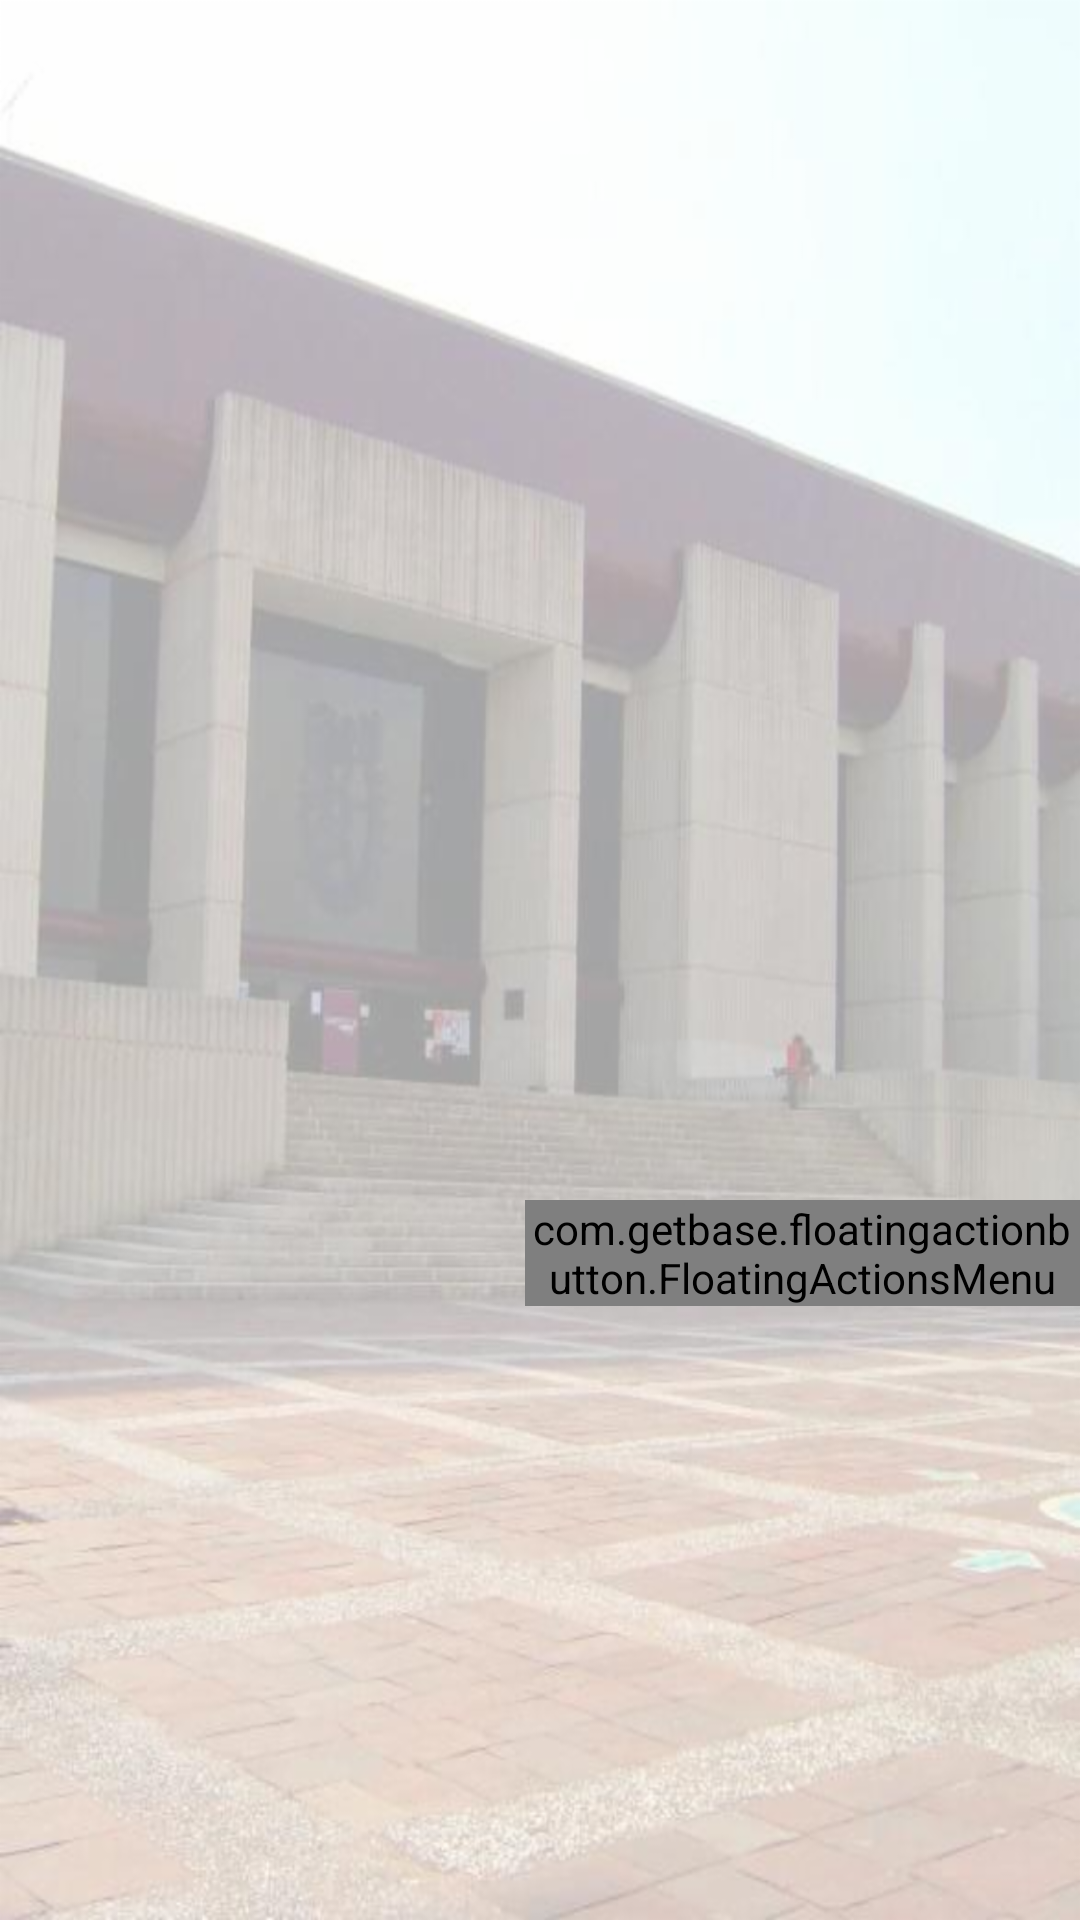

The Android layout XML behind this screen, and the referenced resources:
<!-- AndroidManifest.xml: application theme AppTheme -->
<!-- res/layout/fragment_methods_payment.xml -->
<?xml version="1.0" encoding="utf-8"?>
<RelativeLayout xmlns:android="http://schemas.android.com/apk/res/android"
    xmlns:tools="http://schemas.android.com/tools"
    android:layout_width="match_parent"
    android:layout_height="match_parent"
    xmlns:app="http://schemas.android.com/apk/res-auto"
    android:background="@drawable/ipn1"
    tools:context=".MethodsPaymentFragment">

    
    <android.support.v7.widget.RecyclerView
        android:layout_marginTop="5dp"
        android:layout_marginBottom="150dp"
        android:id="@+id/recyclerview_metodos"
        android:layout_width="match_parent"
        android:layout_height="match_parent">
    </android.support.v7.widget.RecyclerView>

    <com.getbase.floatingactionbutton.FloatingActionsMenu
        android:id="@+id/menu"
        android:layout_width="wrap_content"

        android:layout_height="wrap_content"
        android:layout_marginLeft="175dp"

        android:layout_marginTop="400dp"
        app:fab_addButtonColorNormal="@color/color2"
        app:fab_labelStyle="@style/etiqueta"
        app:fab_addButtonColorPressed="@color/colorPrimaryDark"

        >

        <com.getbase.floatingactionbutton.FloatingActionButton
            android:id="@+id/agrega_Paypal"
            android:layout_width="wrap_content"
            android:layout_height="wrap_content"
            app:fabSize="normal"
            app:fab_colorNormal="@color/colorPrimaryDark"
            app:fab_icon="@drawable/ic_add"
            app:fab_title="Registra Paypal"
            app:fab_colorPressed="@color/color2"/>

        <com.getbase.floatingactionbutton.FloatingActionButton
            android:id="@+id/agrega_Tarjeta"
            android:layout_width="wrap_content"
            android:layout_height="wrap_content"
            app:fabSize="normal"
            
            app:fab_colorNormal="@color/colorPrimaryDark"
            app:fab_icon="@drawable/ic_add"
            app:fab_title="Registra Tarjeta"
            app:fab_colorPressed="@color/color2"/>
    </com.getbase.floatingactionbutton.FloatingActionsMenu>


</RelativeLayout>
<!-- resources referenced by this layout -->
<resources>
  <color name="color2">#7A3737</color>
  <color name="colorPrimaryDark">#4b1a21</color>
  <!-- drawable ipn1: png bitmap (drawable-hdpi, 620385 bytes) -->
  <style name="etiqueta">
      <item name="android:background">@drawable/fondo_floatingbutton</item>
          <item name="android:textColor">#fff</item>
  
  
      </style>
  <style name="AppTheme" parent="Theme.AppCompat.Light.DarkActionBar">
          
          <item name="colorPrimary">@color/colorPrimary</item>
          <item name="colorPrimaryDark">@color/colorPrimaryDark</item>
          <item name="colorAccent">@color/colorAccent</item>
      </style>
  <!-- drawable fondo_floatingbutton (drawable) -->
  <?xml version="1.0" encoding="utf-8"?>
  <shape xmlns:android="http://schemas.android.com/apk/res/android">
  <solid android:color="#464343"/>
      <padding
          android:left="16dp"
          android:right="16dp"
          android:bottom="5dp"
          android:top="5dp"
          />
      <corners android:radius="2dp"/>
  </shape>
  <color name="colorPrimary">#5e2129</color>
  <color name="colorAccent">#4b1a21</color>
</resources>
